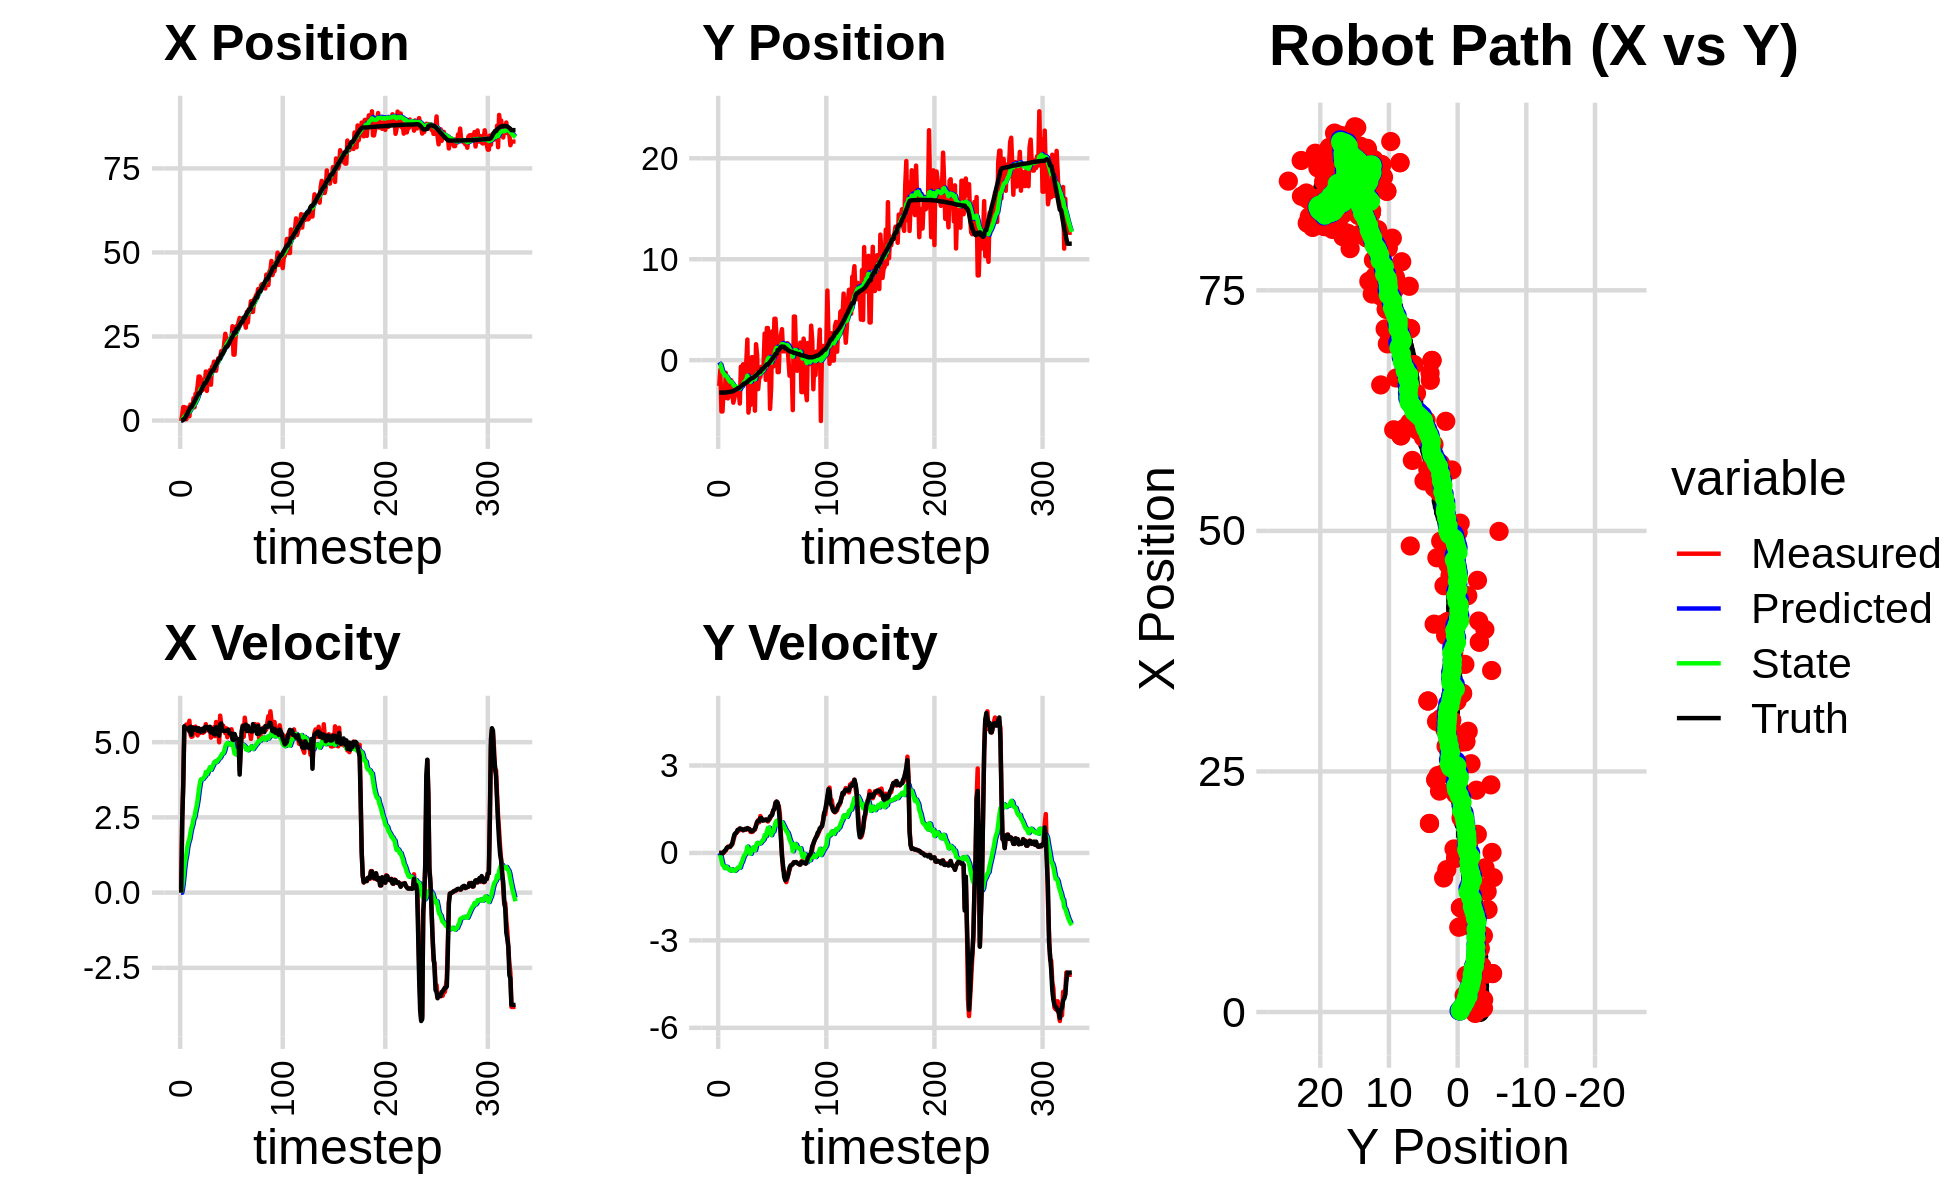

Source data for this figure (header and first rows):
2.171440825116679907e+00, -2.871481626539093224e+00, 0.000000000000000000e+00, -0.000000000000000000e+00, 0.000000000000000000e+00, 0.000000000000000000e+00, 0.000000000000000000e+00, 0.000000000000000000e+00, 1.305516495238331631e-01, -2.068963069093070206e-01, 0.000000000000000000e+00, 0.000000000000000000e+00, -4.291011401392189756e-02, -3.209558485946405693e+00, 0.000000000000000000e+00, 0.000000000000000000e+00, 0.000000000000000000e+00, 3.819525882136076689e-04
-1.448805931552038240e-01, -2.555514215552693091e+00, 0.000000000000000000e+00, 0.000000000000000000e+00, 1.305516495238331631e-01, -2.068963069093070206e-01, 0.000000000000000000e+00, 0.000000000000000000e+00, 1.133501480652603088e-01, -3.764020736707608394e-01, -3.207195011586443534e-03, -5.656645072690236198e-02, -4.291011401392189756e-02, -3.209558485946405693e+00, 0.000000000000000000e+00, 0.000000000000000000e+00, 0.000000000000000000e+00, -1.750804949551820755e-05
1.724512204560600948e+00, -9.477550608823391842e-01, 2.492999878805817193e+00, 8.697326182627298716e-04, 1.130294285641016694e-01, -3.820587187434510978e-01, -3.207195011586443534e-03, -5.656645072690236198e-02, 2.729963336780260597e-01, -4.221810278975671737e-01, 1.742975299902191355e-01, -6.916292335119968160e-02, 1.825474195618667639e-02, -3.209546527859303833e+00, 2.399999999999999911e+00, 1.000000000000000021e-03, 2.400000095367431641e+00, -3.488698857836425304e-04
4.000384315946578617e+00, -5.079204206065945471e+00, 3.605999895520779042e+00, 6.069116733183973654e-04, 2.904260866770479455e-01, -4.290973202326871516e-01, 1.742975299902191355e-01, -6.916292335119968160e-02, 6.524077555525782390e-01, -7.884630878266649656e-01, 4.614472158470094842e-01, -2.446376714428674104e-01, 3.500037043144144655e-01, -3.209333185802574651e+00, 3.600000000000000089e+00, 3.000000000000000062e-03, 3.599999904632568359e+00, -1.683060690993443131e-04
4.000384315946578617e+00, -5.079204206065945471e+00, 5.323998785829661351e+00, -3.416035496493460485e-03, 6.985524771372791930e-01, -8.129268549709517400e-01, 4.614472158470094842e-01, -2.446376714428674104e-01, 1.110817729255708430e+00, -1.145057996201504613e+00, 8.170573847117275079e-01, -4.044667133922884572e-01, 3.500037043144144655e-01, -3.209333185802574651e+00, 5.525999999999999801e+00, -8.000000000000000167e-03, 5.526000022888183594e+00, 6.416295655071735382e-04
2.568065628815063839e+00, -2.775001178810013069e+00, 5.541998676105776234e+00, -3.555910690566939369e-03, 1.192523467726881226e+00, -1.185504667540733470e+00, 8.170573847117275079e-01, -4.044667133922884572e-01, 1.474123333311319284e+00, -1.297492569883398339e+00, 1.096114501241350681e+00, -4.448514940236865112e-01, 9.413237420759007490e-01, -3.209958355269156627e+00, 5.440999999999999837e+00, 2.400000000000000050e-02, 5.440999984741210938e+00, 6.416295655071735382e-04
4.022751895316555859e-01, -3.758954245404974248e+00, 5.585747046134738270e+00, 5.315593134227092342e-02, 1.583734783435454263e+00, -1.341977719285766923e+00, 1.096114501241350681e+00, -4.448514940236865112e-01, 1.654607349515938353e+00, -1.521471791491586290e+00, 1.260153706870281276e+00, -5.197586088219605660e-01, 1.567723736233403109e+00, -3.208545048093212504e+00, 5.450000000000000178e+00, 7.699999999999999900e-02, 5.451000213623046875e+00, -9.516064077615737915e-03
3.838163479877699569e+00, -1.248195865638788149e+00, 5.564337657365650891e+00, 8.586076919204053970e-02, 1.780622720202966525e+00, -1.573447652373782368e+00, 1.260153706870281276e+00, -5.197586088219605660e-01, 2.131520968123037818e+00, -1.516410341797733485e+00, 1.527037739988451381e+00, -4.691480016598610359e-01, 2.087899670314222078e+00, -3.202099420455008616e+00, 5.450000000000000178e+00, 1.029999999999999943e-01, 5.451000213623046875e+00, -1.542932167649269104e-02
1.881534621084770764e+00, -2.576122039576071554e+00, 5.525674889101260590e+00, 1.603111672542229249e-01, 2.284224742121883089e+00, -1.563325141963719522e+00, 1.527037739988451381e+00, -4.691480016598610359e-01, 2.408942514454194939e+00, -1.620796511342157409e+00, 1.676785837027184645e+00, -4.796809603412749423e-01, 2.714200482065311171e+00, -3.189278894009335730e+00, 5.463000000000000078e+00, 1.789999999999999925e-01, 5.466000080108642578e+00, -2.900391630828380585e-02
1.273949846402019581e+00, -3.786395274443697723e+00, 5.711898040562224388e+00, 2.165125631999887668e-01, 2.576621098156913536e+00, -1.668764607376284959e+00, 1.676785837027184645e+00, -4.796809603412749423e-01, 2.620807678731404078e+00, -1.820485238569688580e+00, 1.783956467805865476e+00, -5.377695583811819002e-01, 3.335092052633585880e+00, -3.168570839968148700e+00, 5.355999999999999872e+00, 1.990000000000000102e-01, 5.359000205993652344e+00, -3.788739815354347229e-02
4.759556159611821435e+00, -3.511828467823453703e+00, 5.255095747606945089e+00, 2.026026599679454920e-01, 2.799203325511990581e+00, -1.874262194407806836e+00, 1.783956467805865476e+00, -5.377695583811819002e-01, 3.121291977549621066e+00, -1.983404859881936266e+00, 1.989550809932096209e+00, -5.739765787855068968e-01, 3.961991771863520473e+00, -3.144408063377206020e+00, 5.511000000000000121e+00, 2.139999999999999958e-01, 5.515999794006347656e+00, -3.853447735309600830e-02
4.759556159611821435e+00, -3.511828467823453703e+00, 5.178153244856125603e+00, 1.996362524140953831e-01, 3.320247058542830754e+00, -2.040802517760487156e+00, 1.989550809932096209e+00, -5.739765787855068968e-01, 3.582874843445928548e+00, -2.134893136499664390e+00, 2.158157950826537608e+00, -6.026058815874503205e-01, 3.961991771863520473e+00, -3.144408063377206020e+00, 5.246000000000000441e+00, 2.179999999999999993e-01, 5.250000000000000000e+00, -4.304677993059158325e-02
3.836161837068345015e+00, -1.985688657591041073e+00, 5.190874847540640324e+00, 2.720695522818026291e-01, 3.798690638528582131e+00, -2.195153724658409633e+00, 2.158157950826537608e+00, -6.026058815874503205e-01, 3.922820696045477895e+00, -2.137268038324461106e+00, 2.261997993718964484e+00, -5.559458374253014590e-01, 4.573922619527616362e+00, -3.120183081699684280e+00, 5.485000000000000320e+00, 2.570000000000000062e-01, 5.491000175476074219e+00, -5.236512795090675354e-02
6.602800354674759120e+00, -3.303988889741475532e+00, 5.498452747225035964e+00, 2.881906463009655806e-01, 4.149020495417373944e+00, -2.192862622066991118e+00, 2.261997993718964484e+00, -5.559458374253014590e-01, 4.507625390415721078e+00, -2.253710898576202659e+00, 2.459526913016910399e+00, -5.681217567897947074e-01, 5.098912701141077974e+00, -3.095589027205735366e+00, 5.416000000000000369e+00, 3.280000000000000138e-01, 5.426000118255615234e+00, -5.236512795090675354e-02
3.955506667585280134e+00, -4.212512419807942443e+00, 5.473141507983499743e+00, 4.169428217399960279e-01, 4.753578081717412473e+00, -2.310523074255182330e+00, 2.459526913016910399e+00, -5.681217567897947074e-01, 4.794946576748375655e+00, -2.435905807917926325e+00, 2.523154023736209339e+00, -6.085067767599473543e-01, 5.722207531647001133e+00, -3.058265612931247546e+00, 5.416000000000000369e+00, 4.879999999999999893e-01, 5.436999797821044922e+00, -7.603294402360916138e-02
7.942038640660031845e+00, -3.744383112462298602e+00, 5.515966061913649909e+00, 5.666959060348725208e-01, 5.047261979121996589e+00, -2.496756485593921049e+00, 2.523154023736209339e+00, -6.085067767599473543e-01, 5.435548744382958652e+00, -2.556732896704209335e+00, 2.719219635629751775e+00, -6.151330323544645928e-01, 6.343894466804303356e+00, -3.003725723591780028e+00, 5.467999999999999972e+00, 6.330000000000000071e-01, 5.505000114440917969e+00, -1.023781895637512207e-01
7.955754325016487272e+00, -3.216296688805849957e+00, 5.295111810116022610e+00, 6.593076307580419959e-01, 5.707470707945933697e+00, -2.618246199939656016e+00, 2.719219635629751775e+00, -6.151330323544645928e-01, 6.017315512341754768e+00, -2.617218323684815218e+00, 2.875199559010002570e+00, -5.925202891761054413e-01, 6.967723354723789342e+00, -2.933069424265171143e+00, 5.463000000000000078e+00, 6.800000000000000488e-01, 5.505000114440917969e+00, -1.238749697804450989e-01
1.025672124303432931e+01, -2.733647257697864763e+00, 5.223692633274578334e+00, 6.970904331852176838e-01, 6.304835468242755425e+00, -2.676470352602425606e+00, 2.875199559010002570e+00, -5.925202891761054413e-01, 6.765996503071501245e+00, -2.627645115054150882e+00, 3.082463069296140556e+00, -5.487060933828700193e-01, 7.485417828036400323e+00, -2.866773889012008691e+00, 5.376000000000000334e+00, 6.969999999999999529e-01, 5.421000003814697266e+00, -1.326640248298645020e-01
1.309380958984144172e+01, -3.035593138017121717e+00, 5.465002104229241375e+00, 7.843417557702004883e-01, 7.074242810001114989e+00, -2.682515724392438017e+00, 3.082463069296140556e+00, -5.487060933828700193e-01, 7.730703909187392142e+00, -2.658749982459920780e+00, 3.360057945092131515e+00, -5.163281446913756678e-01, 8.109296306764939288e+00, -2.780785993056818839e+00, 5.458000000000000185e+00, 7.900000000000000355e-01, 5.514999866485595703e+00, -1.425474286079406738e-01
1.309380958984144172e+01, -3.035593138017121717e+00, 5.299696115120614337e+00, 7.606168994455430044e-01, 8.066709703696606226e+00, -2.710382796929058369e+00, 3.360057945092131515e+00, -5.163281446913756678e-01, 8.611720947242213597e+00, -2.687064545588257580e+00, 3.586874384086750300e+00, -4.857009786222697967e-01, 8.109296306764939288e+00, -2.780785993056818839e+00, 5.389000000000000234e+00, 8.060000000000000497e-01, 5.448999881744384766e+00, -1.425474286079406738e-01
1.251937888582459024e+01, -4.295405135534023700e+00, 5.431277241582974646e+00, 8.344167228412630033e-01, 8.970408385650888050e+00, -2.735634643450484571e+00, 3.586874384086750300e+00, -4.857009786222697967e-01, 9.371145884430681861e+00, -2.820131611916655068e+00, 3.756826775317973599e+00, -5.025828335577173789e-01, 8.730872616453194013e+00, -2.689275727992730847e+00, 5.344999999999999751e+00, 8.389999999999999680e-01, 5.409999847412109375e+00, -1.524398922920227051e-01
8.942954376503365665e+00, -6.449301699323122250e-01, 5.335724460909918143e+00, 8.241646010694944069e-01, 9.746828561962479043e+00, -2.870389895272426717e+00, 3.756826775317973599e+00, -5.025828335577173789e-01, 9.726810705166416327e+00, -2.621102433760225559e+00, 3.769000309559811690e+00, -3.731273559784048510e-01, 9.345162853988895790e+00, -2.593285248680725186e+00, 5.413999999999999702e+00, 8.289999999999999591e-01, 5.477000236511230469e+00, -1.532505005598068237e-01
9.153063818760028170e+00, -1.862198457432218346e+00, 5.308680302919764671e+00, 7.958252126116832637e-01, 1.010371073612239812e+01, -2.658415169358065988e+00, 3.769000309559811690e+00, -3.731273559784048510e-01, 1.006798693555078117e+01, -2.542010079501875630e+00, 3.774715960692429206e+00, -3.049807012580190158e-01, 9.967730983799745204e+00, -2.498635397617915643e+00, 5.450999999999999623e+00, 8.149999999999999467e-01, 5.511000156402587891e+00, -1.488021016120910645e-01
1.084381528192975352e+01, -4.076984380478562153e-01, 5.327129706888609206e+00, 7.804762625849308577e-01, 1.044545853162002480e+01, -2.572508149627677376e+00, 3.774715960692429206e+00, -3.049807012580190158e-01, 1.053652595383564972e+01, -2.339341651249305265e+00, 3.825474631761623279e+00, -1.881018057286910350e-01, 1.058837078491746730e+01, -2.406396315548818610e+00, 5.360999999999999766e+00, 7.800000000000000266e-01, 5.416999816894531250e+00, -1.454747319221496582e-01
1.084381528192975352e+01, -4.076984380478562153e-01, 5.358791761427975864e+00, 7.851150612161507114e-01, 1.091907341701181267e+01, -2.358151831822174582e+00, 3.825474631761623279e+00, -1.881018057286910350e-01, 1.096445747554065342e+01, -2.148718960607387096e+00, 3.859310875975679345e+00, -8.382618955057043186e-02, 1.121397922910292344e+01, -2.315397605830604277e+00, 5.488999999999999879e+00, 7.970000000000000417e-01, 5.546999931335449219e+00, -1.469676941633224487e-01
1.458848355673547026e+01, -2.087838918251178288e+00, 5.598967366218592367e+00, 8.220976373580126673e-01, 1.135038856313822109e+01, -2.157101579562444194e+00, 3.859310875975679345e+00, -8.382618955057043186e-02, 1.171293433976008913e+01, -2.116001835507157924e+00, 4.006326178680848393e+00, -5.319686466795749136e-02, 1.121397922910292344e+01, -2.315397605830604277e+00, 5.512999999999999901e+00, 8.289999999999999591e-01, 5.574999809265136719e+00, -1.457884907722473145e-01
8.813600525501721350e+00, -1.633941983572672896e-01, 5.425824107501307836e+00, 7.966749737477977211e-01, 1.211356695762817459e+01, -2.121321521973953850e+00, 4.006326178680848393e+00, -5.319686466795749136e-02, 1.185227485463250652e+01, -1.916783234425399884e+00, 3.931336249026389229e+00, 4.611381564271309352e-02, 1.184703777712432071e+01, -2.220410810009647573e+00, 5.480000000000000426e+00, 8.129999999999999449e-01, 5.539999961853027344e+00, -1.457884907722473145e-01
1.393476293994505788e+01, 2.042362525222672254e+00, 5.401299598072361263e+00, 8.253854320237890008e-01, 1.224540847953514522e+01, -1.912171852861128674e+00, 3.931336249026389229e+00, 4.611381564271309352e-02, 1.245243168185442961e+01, -1.535515313650689384e+00, 4.019393647805738823e+00, 2.170803405678484177e-01, 1.247679470517226186e+01, -2.127628490975098874e+00, 5.491999999999999993e+00, 8.529999999999999805e-01, 5.558000087738037109e+00, -1.516392976045608521e-01
1.396792261310793748e+01, -5.193091795712722281e+00, 5.413987090478032727e+00, 8.350027432719218101e-01, 1.285437104663500385e+01, -1.513807279593904598e+00, 4.019393647805738823e+00, 2.170803405678484177e-01, 1.300457704695501349e+01, -1.812821685571354369e+00, 4.086487863298572165e+00, 9.922338842518345359e-02, 1.310584782101532042e+01, -2.030377314058005034e+00, 5.384000000000000341e+00, 8.299999999999999600e-01, 5.447999954223632812e+00, -1.530249118804931641e-01
1.498989962026461420e+01, -3.987744019410270457e+00, 5.498984198215048025e+00, 8.214451603665995361e-01, 1.341322583328487106e+01, -1.802899346728836116e+00, 4.086487863298572165e+00, 9.922338842518345359e-02, 1.360682744348572193e+01, -1.966943888982525479e+00, 4.168236019306766238e+00, 4.010233543950587898e-02, 1.373135326817738289e+01, -1.934570477629795393e+00, 5.509999999999999787e+00, 8.139999999999999458e-01, 5.570000171661376953e+00, -1.482847630977630615e-01
1.065387891222627914e+01, -4.425548122535254869e+00, 5.150792977000992146e+00, 7.209264388162178738e-01, 1.402365104541639873e+01, -1.962933655438574787e+00, 4.168236019306766238e+00, 4.010233543950587898e-02, 1.374159518964829907e+01, -2.152830195444213945e+00, 4.082707226607332096e+00, -3.033434712040587733e-02, 1.425535343579427838e+01, -1.858248994100358820e+00, 5.320999999999999730e+00, 7.530000000000000027e-01, 5.374000072479248047e+00, -1.390607953071594238e-01
1.599204514952243450e+01, 2.882712622865665208e-01, 5.189586375500901738e+00, 7.178527790773819861e-01, 1.414986591230903201e+01, -2.155863630156254374e+00, 4.082707226607332096e+00, -3.033434712040587733e-02, 1.435744403269015912e+01, -1.913983136408166974e+00, 4.165092490413266901e+00, 8.155537645329015428e-02, 1.486584995672974685e+01, -1.772664234881612622e+00, 5.320999999999999730e+00, 7.419999999999999929e-01, 5.372000217437744141e+00, -1.374533772468566895e-01
1.599204514952243450e+01, 2.882712622865665208e-01, 5.276756667316212734e+00, 7.299106641774382176e-01, 1.477395328173148670e+01, -1.905827598762837916e+00, 4.165092490413266901e+00, 8.155537645329015428e-02, 1.492327364417710811e+01, -1.689752383799823399e+00, 4.227477210891761317e+00, 1.810131346373494432e-01, 1.486584995672974685e+01, -1.772664234881612622e+00, 5.439000000000000057e+00, 7.550000000000000044e-01, 5.492000102996826172e+00, -1.374533772468566895e-01
1.752249596998943204e+01, -1.605710566514721549e+00, 5.500320851634546315e+00, 7.774918790034756055e-01, 1.534602136526628513e+01, -1.671651070336088507e+00, 4.227477210891761317e+00, 1.810131346373494432e-01, 1.558939702658922322e+01, -1.643632431830908125e+00, 4.323039469579539329e+00, 2.009331891918465229e-01, 1.548598431045541268e+01, -1.687483475514134579e+00, 5.264999999999999680e+00, 7.960000000000000409e-01, 5.324999809265136719e+00, -1.404235810041427612e-01
1.658653537915813558e+01, -5.005834863805324275e+00, 5.199102094938157670e+00, 7.980850921089995831e-01, 1.602170097354717626e+01, -1.623539112911723370e+00, 4.323039469579539329e+00, 2.009331891918465229e-01, 1.610227305242342410e+01, -1.896712352554223990e+00, 4.359371868220070390e+00, 9.507799205802661136e-02, 1.610208080736425273e+01, -1.596976087763380514e+00, 5.259000000000000341e+00, 8.329999999999999627e-01, 5.324999809265136719e+00, -1.523154675960540771e-01
1.480127559626014921e+01, 1.580478027034627697e+00, 5.669368595746705708e+00, 9.595622572616260282e-01, 1.653821023924542999e+01, -1.887204553348421410e+00, 4.359371868220070390e+00, 9.507799205802661136e-02, 1.641875017333246589e+01, -1.552366926312877871e+00, 4.333107327307436307e+00, 2.465175749868075694e-01, 1.660470531900196889e+01, -1.517158434056239402e+00, 5.498000000000000220e+00, 9.290000000000000480e-01, 5.574999809265136719e+00, -1.676648408174514771e-01
1.695094118998416732e+01, 5.276406552589754106e-01, 5.614532992980411308e+00, 1.050695983869545325e+00, 1.685206090606320828e+01, -1.527715168814197000e+00, 4.333107327307436307e+00, 2.465175749868075694e-01, 1.690201729494356186e+01, -1.318538723948953661e+00, 4.363225767819274736e+00, 3.446182065105493075e-01, 1.723491047361064687e+01, -1.405662344073554060e+00, 5.451999999999999957e+00, 1.064999999999999947e+00, 5.554999828338623047e+00, -1.849988251924514771e-01
1.846816878061281386e+01, -2.862937734410904156e+00, 5.572940476862762615e+00, 1.128241537260348260e+00, 1.733833987172548774e+01, -1.284076903297898697e+00, 4.363225767819274736e+00, 3.446182065105493075e-01, 1.748150877049657126e+01, -1.392815596335301276e+00, 4.423602198631778393e+00, 3.100757173851373394e-01, 1.786072872567156367e+01, -1.284379169930831788e+00, 5.421999999999999709e+00, 1.096999999999999975e+00, 5.532000064849853516e+00, -1.997501701116561890e-01
1.858414562044704255e+01, -1.661490665157893787e+00, 4.995407640746102551e+00, 1.052106314739985171e+00, 1.792386899035975034e+01, -1.361808024596787625e+00, 4.423602198631778393e+00, 3.100757173851373394e-01, 1.800316603784745695e+01, -1.360524580481336177e+00, 4.455945736306444083e+00, 3.207238750986113329e-01, 1.847140453754664691e+01, -1.158677146804400149e+00, 5.216000000000000192e+00, 1.098000000000000087e+00, 5.329999923706054688e+00, -2.075808644294738770e-01
1.858414562044704255e+01, -1.661490665157893787e+00, 5.880296189518385397e+00, 1.265835738694907953e+00, 1.844876061147810020e+01, -1.328452192971474988e+00, 4.455945736306444083e+00, 3.207238750986113329e-01, 1.850624508484756348e+01, -1.322610598611016819e+00, 4.489817603071274199e+00, 3.360199226463828626e-01, 1.847140453754664691e+01, -1.158677146804400149e+00, 5.589999999999999858e+00, 1.197000000000000064e+00, 5.717000007629394531e+00, -2.120316773653030396e-01
2.063879428830508544e+01, -6.570500295977154126e-01, 5.600978927889756598e+00, 1.175484843353684639e+00, 1.895522684515469081e+01, -1.289008606346378594e+00, 4.489817603071274199e+00, 3.360199226463828626e-01, 1.914613234363934069e+01, -1.202975219408166874e+00, 4.564643869169120016e+00, 3.831518833885474429e-01, 1.964589451243408291e+01, -9.076705435769913954e-01, 5.618999999999999773e+00, 1.199000000000000066e+00, 5.744999885559082031e+00, -2.068689465522766113e-01
2.063879428830508544e+01, -6.570500295977154126e-01, 5.438518352254954280e+00, 1.141389027825741476e+00, 1.960259673055625385e+01, -1.164660031069312041e+00, 4.564643869169120016e+00, 3.831518833885474429e-01, 1.972597931731552023e+01, -1.092496521217459993e+00, 4.614535790755036615e+00, 4.233979513138751982e-01, 1.964589451243408291e+01, -9.076705435769913954e-01, 5.387999999999999901e+00, 1.108000000000000096e+00, 5.500000000000000000e+00, -2.068689465522766113e-01
2.017805634436010109e+01, -4.957392377328029287e-01, 5.544374122813790606e+00, 1.133223578824234634e+00, 2.018743289639102301e+01, -1.050156726086072467e+00, 4.614535790755036615e+00, 4.233979513138751982e-01, 2.021571771569906417e+01, -9.757273593064754724e-01, 4.633472107942115947e+00, 4.639057674969879197e-01, 2.026375530635266742e+01, -7.796636078963329330e-01, 5.378000000000000114e+00, 1.116000000000000103e+00, 5.493000030517578125e+00, -2.016146779060363770e-01
2.296009324489951098e+01, 2.636161520592431362e+00, 5.374541845438671750e+00, 1.129763286244436671e+00, 2.067906492649327532e+01, -9.293367825567766527e-01, 4.633472107942115947e+00, 4.639057674969879197e-01, 2.091329703781284266e+01, -5.942178214504985068e-01, 4.718495285071831802e+00, 6.118528882445256611e-01, 2.087909077101361177e+01, -6.526785354671059691e-01, 5.373999999999999666e+00, 1.133999999999999897e+00, 5.493000030517578125e+00, -2.071899026632308960e-01
2.580675838904851815e+01, -1.947615430752272836e+00, 5.298900407147818292e+00, 1.134555898813529584e+00, 2.138514656632002442e+01, -5.330325326260458851e-01, 4.718495285071831802e+00, 6.118528882445256611e-01, 2.181224628155232281e+01, -6.370496370753893078e-01, 4.865444418103821000e+00, 5.758497840165568427e-01, 2.149622391196241367e+01, -5.214922885073511871e-01, 5.371999999999999886e+00, 1.147999999999999909e+00, 5.493999958038330078e+00, -2.109268307685852051e-01
2.413875244557999622e+01, 3.180376484428477646e+00, 5.458901101036739867e+00, 1.146509282614668779e+00, 2.229879072336270340e+01, -5.794646586737336458e-01, 4.865444418103821000e+00, 5.758497840165568427e-01, 2.248744754683658087e+01, -2.310230679454027269e-01, 4.933750099363609642e+00, 7.279306215226510890e-01, 2.200814388683033584e+01, -4.126465782871700516e-01, 5.383000000000000007e+00, 1.112000000000000099e+00, 5.497000217437744141e+00, -2.070167660713195801e-01
2.413875244557999622e+01, 3.180376484428477646e+00, 5.162494012830512347e+00, 1.078764727795602729e+00, 2.298082255677294228e+01, -1.582300057931376180e-01, 4.933750099363609642e+00, 7.279306215226510890e-01, 2.309499752256598271e+01, 1.454121785821496093e-01, 4.973717634994198278e+00, 8.584390749106143303e-01, 2.200814388683033584e+01, -4.126465782871700516e-01, 5.381999999999999673e+00, 1.116999999999999993e+00, 5.497000217437744141e+00, -2.059977650642395020e-01
2.263561951389765525e+01, 2.781912224618727225e-01, 5.410144718397011943e+00, 1.130514297928732370e+00, 2.359236928606540218e+01, 2.312560860732110479e-01, 4.973717634994198278e+00, 8.584390749106143303e-01, 2.351753012103387519e+01, 2.453273950105505363e-01, 4.953539332789683947e+00, 8.679561772639557971e-01, 2.262383984028485173e+01, -2.849715212559035815e-01, 5.416000000000000369e+00, 1.155999999999999917e+00, 5.538000106811523438e+00, -2.059977650642395020e-01
2.360560478308703480e+01, -4.829785154393070101e+00, 5.237228458044858037e+00, 1.177651224209359526e+00, 2.401288405431284190e+01, 3.321230127369461105e-01, 4.953539332789683947e+00, 8.679561772639557971e-01, 2.398407274882806561e+01, -1.059971482426970146e-01, 4.946958353544772535e+00, 6.907844615396581123e-01, 2.324510429813726731e+01, -1.513555504209442293e-01, 5.290000000000000036e+00, 1.252000000000000002e+00, 5.435999870300292969e+00, -2.211826443672180176e-01
2.305276767904010882e+01, -2.730095193394602493e+00, 5.305655805910200584e+00, 1.263381346862718191e+00, 2.447876858418254287e+01, -3.691870208873120063e-02, 4.946958353544772535e+00, 6.907844615396581123e-01, 2.435816583264787738e+01, -2.504166560058839752e-01, 4.910957395574245155e+00, 6.101788327494542807e-01, 2.385973499753031390e+01, -9.252117309796687242e-03, 5.283999999999999808e+00, 1.276999999999999913e+00, 5.435999870300292969e+00, -2.337663620710372925e-01
2.457959810636342723e+01, 2.857611848798106813e+00, 5.428664318448770842e+00, 1.366458295310436943e+00, 2.484926157220530030e+01, -1.893987727309385527e-01, 4.910957395574245155e+00, 6.101788327494542807e-01, 2.484042780580431753e+01, 1.036189702402292301e-01, 4.913338402238783154e+00, 7.417053994557478713e-01, 2.446660850971988310e+01, 1.379363082663587481e-01, 5.286999999999999922e+00, 1.306999999999999940e+00, 5.446000099182128906e+00, -2.465890198945999146e-01
2.805587385619099194e+01, -6.286374192457185872e-01, 5.235698106197784973e+00, 1.454586369587398176e+00, 2.533176164602819469e+01, 1.777895101858040228e-01, 4.913338402238783154e+00, 7.417053994557478713e-01, 2.559337690135220811e+01, 1.337121290406820262e-01, 5.002587312773741246e+00, 7.331308052342667692e-01, 2.497519062457057615e+01, 2.710530299353314243e-01, 5.088000000000000078e+00, 1.471999999999999975e+00, 5.296999931335449219e+00, -2.709868848323822021e-01
1.959573362743789104e+01, 4.099814846814453517e+00, 5.019229321607253880e+00, 1.501484724641477309e+00, 2.609363563262958152e+01, 2.070252095641086920e-01, 5.002587312773741246e+00, 7.331308052342667692e-01, 2.549404971696166555e+01, 5.740816627298522823e-01, 4.805826947644713520e+00, 8.954345319498578926e-01, 2.557431839419591668e+01, 4.430131460241383823e-01, 5.073999999999999844e+00, 1.518999999999999906e+00, 5.296999931335449219e+00, -2.906735539436340332e-01
1.959573362743789104e+01, 4.099814846814453517e+00, 5.264349433624273544e+00, 1.719322606070260884e+00, 2.597463241172613735e+01, 6.636251159248380826e-01, 4.805826947644713520e+00, 8.954345319498578926e-01, 2.539979821345087885e+01, 9.929508707459885342e-01, 4.621766404265751582e+00, 1.042868622578869697e+00, 2.616885803648331787e+01, 6.266879573043778739e-01, 5.272000000000000242e+00, 1.719000000000000083e+00, 5.545000076293945312e+00, -3.156759738922119141e-01
2.472855292250833159e+01, 2.202837541133598531e+00, 5.079971072703937551e+00, 1.759337693904821087e+00, 2.586197485387745232e+01, 1.097237733003875615e+00, 4.621766404265751582e+00, 1.042868622578869697e+00, 2.577151726808575560e+01, 1.219732688237768148e+00, 4.596744064350606784e+00, 1.103263307026272511e+00, 2.616885803648331787e+01, 6.266879573043778739e-01, 5.168999999999999595e+00, 1.762999999999999901e+00, 5.460999965667724609e+00, -3.334000706672668457e-01
2.810170213879376178e+01, -1.185081288958832690e+00, 4.850667914940639314e+00, 1.594445431360321130e+00, 2.623119167452081513e+01, 1.330059018940395354e+00, 4.596744064350606784e+00, 1.103263307026272511e+00, 2.641175152512205671e+01, 1.129111795046130462e+00, 4.658577903451622149e+00, 1.026784923859357157e+00, 2.725225590148028232e+01, 9.942645570653793063e-01, 5.102999999999999758e+00, 1.729000000000000092e+00, 5.388000011444091797e+00, -3.175805211067199707e-01
2.810170213879376178e+01, -1.185081288958832690e+00, 4.934267192515935818e+00, 1.621925046236530887e+00, 2.687760931546721821e+01, 1.231790287432066089e+00, 4.658577903451622149e+00, 1.026784923859357157e+00, 2.699915002069167258e+01, 1.043208479420594692e+00, 4.701256626107705117e+00, 9.568344528135770410e-01, 2.725225590148028232e+01, 9.942645570653793063e-01, 5.107999999999999652e+00, 1.518999999999999906e+00, 5.328999996185302734e+00, -3.175805211067199707e-01
2.937537919002419073e+01, 1.870606078352039292e+00, 4.898338087904325455e+00, 1.357635753078132002e+00, 2.746927568330244185e+01, 1.138891924701952441e+00, 4.701256626107705117e+00, 9.568344528135770410e-01, 2.765133100082968909e+01, 1.217265371928024642e+00, 4.762973755460436109e+00, 9.946906332176704835e-01, 2.784049557178301981e+01, 1.176104500102081118e+00, 5.041000000000000369e+00, 1.084000000000000075e+00, 5.157000064849853516e+00, -2.703755795955657959e-01
3.052585743359481185e+01, 2.428019359298124513e+00, 4.055632133278399110e+00, 6.600990019501488115e-01, 2.812762837637573199e+01, 1.316734435249791613e+00, 4.762973755460436109e+00, 9.946906332176704835e-01, 2.832711847013652218e+01, 1.401210812351103785e+00, 4.821193154559491489e+00, 1.025101842721156231e+00, 2.843799541912351714e+01, 1.318883372971741963e+00, 3.922000000000000153e+00, 5.200000000000000178e-01, 3.957000017166137695e+00, -1.613462418317794800e-01
3.019351433222604086e+01, 3.071506931793530626e+00, 4.771965314190590668e+00, -1.815143632571865687e-02, 2.880923778559247239e+01, 1.503720996623219452e+00, 4.821193154559491489e+00, 1.025101842721156231e+00, 2.893548603848670453e+01, 1.601977943248960479e+00, 4.862084987509581069e+00, 1.051606736764570504e+00, 2.885824058972967165e+01, 1.357385112381611192e+00, 4.754999999999999893e+00, -1.219999999999999973e-01, 4.756999969482421875e+00, 3.803747007623314857e-03
3.032414643465424220e+01, 8.738732484000099054e-01, 5.229243650573421220e+00, -5.679905375748117713e-01, 2.942169453723766281e+01, 1.707138616925417463e+00, 4.862084987509581069e+00, 1.051606736764570504e+00, 2.951634062916916790e+01, 1.575295640361375371e+00, 4.896846468165698241e+00, 9.751120690232124577e-01, 2.943799351136820519e+01, 1.325546695767530814e+00, 5.378000000000000114e+00, -4.339999999999999969e-01, 5.395999908447265625e+00, 1.081939488649368286e-01
... 267 more rows
